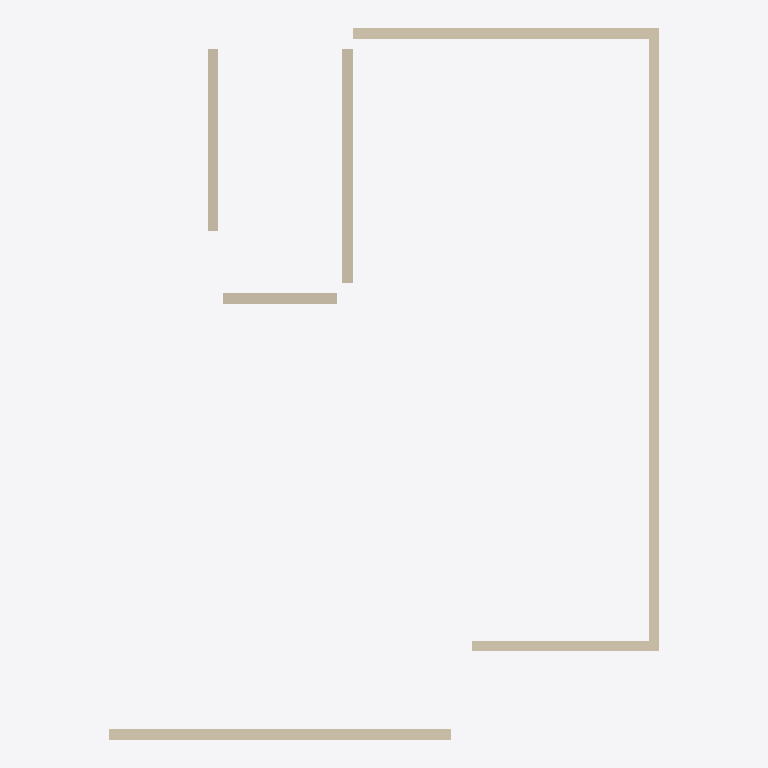
Plan cut of the same IFC building model at storey '屋面' (level 12.00 m, cut at 13.40 m), seen from above with north up, elements coloured by IFC class (only those large enough to see are counted): 7 walls (beige). Cut surfaces are drawn darker.
Extent 10.6 m × 13.7 m × 15.9 m (x, y, z). Storeys (5): 1层 at 0.00 m; 2层 at 3.00 m; 3层平面图 at 6.00 m; 4层 at 9.00 m; 屋面 at 12.00 m. Elements (10): 10 IfcWallStandardCase.

HEADER;
FILE_DESCRIPTION((''),'2;1');
FILE_NAME('','2023-05-09T17:23:05',(''),(''),'','BIMserver','');
FILE_SCHEMA(('IFC2X3'));
ENDSEC;
DATA;
#422=IFCPROJECT('1J5sbZvdvB_hhZ5d_ASqfT',#52,'项目编号',$,$,'项目名称','项目状态',(#127),#1);
#316=IFCSITE('1J5sbZvdvB_hhZ5d_ASqfV',#52,'Default',$,'',#317,$,$,.ELEMENT.,(42,21,31,181945),(-71,-3,-24,-263305),0.0,$,$);
#370=IFCBUILDING('1J5sbZvdvB_hhZ5d_ASqfS',#52,'',$,$,#371,$,'',.ELEMENT.,$,$,$);
#305=IFCBUILDINGSTOREY('1J5sbZvdvB_hhZ5dzrZwcd',#52,'屋面',$,$,#306,$,'屋面',.ELEMENT.,12000.0000000005);
#307=IFCBUILDINGSTOREY('1J5sbZvdvB_hhZ5dzrZ8k4',#52,'2层',$,$,#308,$,'2层',.ELEMENT.,3000.00000000052);
#309=IFCBUILDINGSTOREY('1J5sbZvdvB_hhZ5dzrZwck',#52,'4层',$,$,#310,$,'4层',.ELEMENT.,9000.00000000052);
#311=IFCBUILDINGSTOREY('1J5sbZvdvB_hhZ5dzrZwvH',#52,'3层平面图',$,$,#312,$,'3层平面图',.ELEMENT.,6000.00000000052);
#313=IFCBUILDINGSTOREY('1J5sbZvdvB_hhZ5dzrZ8QY',#52,'1层',$,$,#314,$,'1层',.ELEMENT.,0.0);
#55=IFCWALLSTANDARDCASE('2VsYG_dDD4cBRo70hvhKW3',#52,'基本墙:住宅外墙- 200mm:285618',$,'基本墙:住宅外墙- 200mm:204580',#56,#57,'285618');
#73=IFCWALLSTANDARDCASE('0SFbworgP74wHayG35s3o7',#52,'基本墙:住宅外墙- 200mm:299879',$,'基本墙:住宅外墙- 200mm:204580',#74,#75,'299879');
#58=IFCWALLSTANDARDCASE('2VsYG_dDD4cBRo70hvhKW2',#52,'基本墙:住宅外墙- 200mm:285619',$,'基本墙:住宅外墙- 200mm:204580',#59,#60,'285619');
#61=IFCWALLSTANDARDCASE('2VsYG_dDD4cBRo70hvhKrS',#52,'基本墙:住宅内墙- 200mm:286445',$,'基本墙:住宅内墙- 200mm:204728',#62,#63,'286445');
#51=IFCWALLSTANDARDCASE('2VsYG_dDD4cBRo70hvhKW0',#52,'基本墙:住宅外墙- 200mm:285617',$,'基本墙:住宅外墙- 200mm:204580',#53,#54,'285617');
#64=IFCWALLSTANDARDCASE('2VsYG_dDD4cBRo70hvhKrV',#52,'基本墙:住宅内墙- 200mm:286446',$,'基本墙:住宅内墙- 200mm:204728',#65,#66,'286446');
#67=IFCWALLSTANDARDCASE('2VsYG_dDD4cBRo70hvhKr2',#52,'基本墙:住宅外墙- 200mm:286451',$,'基本墙:住宅外墙- 200mm:204580',#68,#69,'286451');
ENDSEC;
